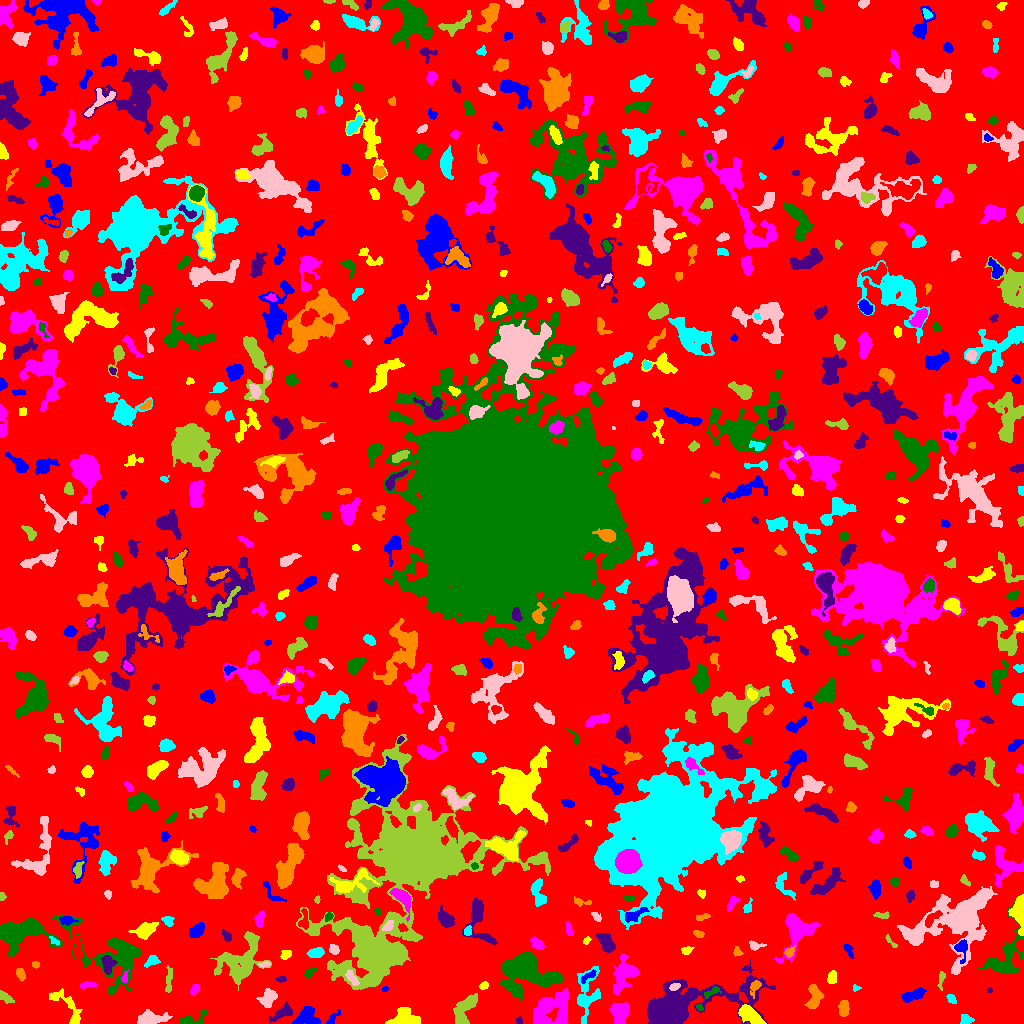

Data behind this chart, as committed beside it:
ID, X, Y, A, B, theta, total_flux, mu_max, mu_median, mu_mean, R_fwhm, R_e, R10, R90, x_start, x_end, y_start, y_end, area, greylevel
0, 508.4, 514.8, 304.2, 295.1, -0.7022, 1059765, 10.0, 1.0, 1.404, 64.3, 221, 84.09, 366.8, 0, 1023, 0, 1023, 754571, 1.404
1, 332.9, 5.858, 5.049, 1.873, 0.8525, 120.0, 2.0, 1.0, 1.111, 5.557, 3.385, 1.262, 5.171, 326, 340, 0, 14, 108, 5.111
2, 405.1, 5.71, 7.511, 4.46, -0.03542, 1129, 7.0, 3.0, 3.051, 6.84, 6.077, 2.326, 9.39, 385, 420, 0, 16, 370, 6.051
3, 548.1, 13.23, 10.77, 7.13, 0.6044, 2329, 8.0, 2.0, 2.696, 8.519, 8.098, 3.141, 14.01, 532, 568, 0, 35, 864, 5.696
4, 192, 4.537, 8.255, 2.892, 0.2977, 536.0, 6.0, 2.0, 2.667, 5.441, 4.478, 1.693, 7.024, 179, 207, 0, 14, 201, 5.667
5, 519, 2.67, 1.845, 1.544, -1.083, 100.0, 5.0, 2.0, 2.0, 2.394, 2.034, 0.7979, 3.241, 515, 522, 0, 7, 50, 6.0
6, 843.5, 14.17, 4.264, 2.492, -1.56, 200.0, 2.0, 1.0, 1.258, 6.58, 3.949, 1.693, 6.05, 838, 849, 7, 23, 159, 5.258
7, 966.4, 4.387, 3.219, 2.176, -0.2359, 204.0, 6.0, 1.0, 1.838, 2.821, 3.09, 0.9772, 5.323, 960, 974, 0, 9, 111, 4.838
8, 150.1, 4.596, 7.313, 3.12, 0.1034, 929.0, 7.0, 2.0, 2.876, 5.944, 5.262, 2.034, 8.519, 137, 172, 0, 14, 323, 5.876
9, 464.3, 13.47, 9.17, 3.985, 1.087, 1205, 6.0, 3.0, 2.855, 8.759, 6.482, 2.585, 10.01, 453, 477, 0, 30, 422, 5.855
10, 905.5, 4.525, 2.756, 2.053, 0.9338, 200.0, 5.0, 2.0, 2.062, 3.09, 2.985, 1.128, 4.652, 901, 911, 0, 10, 97, 7.062
11, 306.4, 7.13, 5.214, 4.341, 0.2586, 2225, 19.0, 6.0, 6.784, 4.787, 5.262, 1.954, 8.704, 291, 320, 0, 17, 328, 8.784
12, 750.4, 7.735, 7.144, 2.946, -0.615, 1237, 10.0, 4.0, 3.818, 6.308, 5.382, 2.111, 8.5, 738, 766, 0, 19, 324, 8.818
13, 620, 11.45, 4.745, 4.078, 1.434, 1569, 11.0, 4.0, 4.642, 6.077, 5.412, 2.111, 8.722, 609, 629, 0, 21, 338, 7.642
14, 699.4, 16.32, 1.75, 1.155, -0.4636, 78.0, 6.0, 1.5, 1.857, 2.034, 1.693, 0.5642, 2.821, 696, 703, 13, 19, 42, 7.857
15, 281.3, 10.32, 6.099, 2.442, 0.5362, 623.0, 9.0, 2.0, 2.769, 3.568, 4.334, 1.596, 7.069, 268, 292, 0, 22, 225, 5.769
16, 814.1, 26.58, 6.491, 3.171, 1.487, 799.0, 7.0, 3.0, 2.905, 5.754, 5.109, 1.954, 7.858, 804, 824, 15, 39, 275, 6.905
17, 951.5, 24.83, 2.617, 1.428, -0.7774, 120.0, 4.0, 1.0, 1.519, 3.338, 2.394, 0.7979, 3.949, 946, 956, 20, 29, 79, 5.519
18, 268.7, 26.24, 4.41, 3.375, 0.8842, 634.0, 6.0, 2.0, 2.598, 6.05, 4.583, 1.871, 7.464, 256, 277, 16, 35, 244, 5.598
19, 5.227, 26.15, 4.226, 1.979, -0.6836, 198.0, 3.0, 2.0, 1.65, 4.406, 3.523, 1.382, 5.585, 0, 14, 20, 33, 120, 4.65
20, 881, 18.89, 5.603, 2.187, 0.3522, 186.0, 5.0, 1.0, 1.283, 3.141, 2.877, 1.128, 4.918, 862, 887, 9, 25, 145, 6.283
21, 911.6, 27.82, 6.773, 2.406, 0.3477, 782.0, 8.0, 3.0, 3.4, 5.323, 4.72, 1.693, 7.59, 901, 926, 21, 36, 230, 6.4
22, 67.35, 16.99, 12.98, 4.321, -0.887, 722.0, 5.0, 2.0, 2.011, 5.698, 5.944, 2.257, 9.508, 49, 82, 0, 35, 359, 5.011
23, 194.9, 34.41, 3.04, 2.074, 0.9415, 158.0, 3.0, 2.0, 1.775, 4.146, 3.141, 1.262, 4.787, 190, 199, 28, 39, 89, 4.775
24, 711.3, 31.09, 5.033, 1.766, 0.4681, 237.0, 5.0, 2.0, 2.257, 3.523, 3.29, 1.262, 5.015, 704, 721, 25, 37, 105, 8.257
25, 989.7, 33.3, 1.236, 1.174, 0.1993, 63.0, 6.0, 2.0, 2.172, 1.871, 1.382, 0.5642, 2.326, 987, 992, 31, 36, 29, 5.172
26, 755.4, 36.88, 4.086, 2.16, 1.115, 304.0, 6.0, 2.0, 2.492, 4.029, 3.241, 1.262, 5.352, 750, 761, 25, 43, 122, 8.492
27, 855.7, 35.5, 2.019, 1.819, 0.0, 68.0, 2.0, 2.0, 1.511, 3.742, 2.257, 0.9772, 3.432, 853, 861, 32, 39, 45, 6.511
28, 674.7, 36.7, 2.533, 1.487, 0.4047, 141.0, 4.0, 2.0, 1.932, 3.7, 2.523, 0.9772, 3.868, 669, 680, 33, 40, 73, 11.93
29, 941.3, 44.88, 4.526, 1.487, 1.418, 177.0, 5.0, 2.0, 1.903, 2.706, 2.821, 0.9772, 4.853, 937, 945, 33, 52, 93, 5.903
30, 39.88, 40.09, 3.635, 2.121, 0.375, 320.0, 5.0, 3.0, 2.602, 4.72, 3.656, 1.493, 5.412, 33, 47, 35, 45, 123, 5.602
31, 384.7, 34.58, 1.477, 1.166, 0.1185, 55.0, 4.0, 1.0, 1.528, 2.326, 1.596, 0.5642, 2.646, 382, 388, 31, 37, 36, 5.528
32, 483.5, 37.56, 2.38, 1.837, 0.4511, 165.0, 4.0, 3.0, 2.463, 4.068, 2.706, 1.128, 3.989, 479, 488, 34, 42, 67, 5.463
33, 87.84, 38.42, 4.603, 1.531, 0.1346, 109.0, 2.0, 1.0, 1.135, 5.171, 3.038, 1.262, 4.82, 80, 96, 35, 42, 96, 5.135
34, 525.3, 52.08, 13.46, 9.298, -0.1575, 8806, 17.0, 5.0, 6.12, 10.4, 11.07, 4.222, 18.47, 499, 562, 23, 71, 1439, 8.12
35, 280.8, 44.23, 2.07, 1.182, 0.04336, 44.0, 2.0, 1.0, 0.7333, 3.29, 1.871, 0.7979, 3.038, 275, 286, 41, 47, 60, 4.733
36, 20.75, 49.62, 2.985, 1.618, -1.155, 165.0, 5.0, 1.0, 1.618, 2.646, 2.646, 0.9772, 4.478, 16, 25, 42, 55, 102, 5.618
37, 586.6, 27.2, 11.68, 5.415, 1.398, 1420, 12.0, 2.0, 2.582, 4.37, 6.103, 2.111, 11.26, 577, 600, 0, 57, 550, 5.582
38, 351.7, 45.67, 4.55, 1.799, -1.015, 326.0, 6.0, 2.0, 2.508, 4.478, 3.338, 1.262, 5.232, 345, 359, 38, 54, 130, 10.51
39, 168.6, 42.02, 7.791, 1.64, 1.458, 124.0, 2.0, 1.0, 0.8435, 5.726, 3.568, 1.382, 5.352, 165, 172, 31, 58, 147, 4.844
40, 778.6, 45.41, 1.75, 0.9477, 0.7333, 59.0, 5.0, 2.0, 1.903, 1.784, 1.596, 0.5642, 2.459, 776, 782, 42, 48, 31, 5.903
41, 588.7, 47.56, 5.219, 1.724, 0.5964, 183.0, 5.0, 1.0, 1.694, 2.394, 3.241, 1.128, 5.293, 581, 596, 40, 54, 108, 6.694
42, 832, 46.15, 3.256, 2.037, 1.378, 401.0, 9.0, 3.0, 3.487, 3.29, 3.192, 1.262, 5.202, 827, 836, 40, 53, 115, 6.487
43, 125.1, 45.64, 2.572, 1.423, 1.33, 143.0, 5.0, 2.0, 2.234, 3.141, 2.394, 0.9772, 3.568, 121, 128, 41, 54, 64, 10.23
44, 309.7, 50.61, 3.299, 2.012, 0.7132, 182.0, 4.0, 2.0, 1.957, 4.478, 3.141, 1.128, 4.787, 304, 316, 44, 55, 93, 4.957
45, 683.6, 18.94, 28.8, 9.398, 0.2261, 15205, 21.0, 4.0, 6.268, 11.71, 12.84, 4.918, 23.34, 647, 775, 0, 64, 2426, 8.268
46, 35.52, 58.99, 1.998, 1.5, -0.03738, 115.0, 4.0, 2.0, 2.3, 3.385, 2.257, 0.7979, 3.432, 32, 39, 55, 62, 50, 6.3
47, 151.5, 62.46, 3.57, 1.783, 0.6022, 199.0, 5.0, 2.0, 1.579, 3.192, 3.038, 1.128, 4.82, 144, 160, 56, 68, 126, 6.579
48, 264.6, 59.01, 2.94, 1.364, 0.1893, 108.0, 3.0, 2.0, 1.831, 3.478, 2.523, 0.9772, 3.868, 258, 270, 56, 62, 59, 6.831
49, 240.8, 60.67, 13.24, 8.801, 0.9387, 3026, 9.0, 2.0, 2.812, 7.569, 9.39, 3.478, 15.57, 210, 271, 33, 92, 1076, 5.812
50, 440.3, 53.2, 15.93, 11.86, 1.465, 4145, 8.0, 3.0, 2.999, 12.5, 11.35, 4.442, 17.89, 422, 484, 19, 80, 1382, 5.999
51, 848.4, 73.64, 4.018, 1.739, -1.117, 211.0, 4.0, 2.0, 2.131, 4.687, 3.141, 1.262, 4.886, 843, 853, 65, 80, 99, 5.131
52, 285.6, 68.73, 2.654, 1.906, 0.536, 264.0, 6.0, 2.0, 2.839, 3.785, 2.764, 1.128, 4.549, 280, 291, 64, 73, 93, 5.839
53, 624.4, 49.51, 8.992, 5.51, 1.098, 1436, 6.0, 2.0, 2.587, 9.08, 7.159, 2.877, 11.28, 613, 639, 28, 70, 555, 5.587
54, 1004, 65.94, 15.84, 8.244, 1.165, 2220, 8.0, 3.0, 3.153, 8.215, 8.368, 3.038, 13.65, 978, 1023, 51, 130, 704, 5.153
55, 107.9, 58.48, 4.539, 2.927, -1.508, 562.0, 6.0, 3.0, 2.867, 6.129, 4.442, 1.784, 6.77, 101, 117, 49, 68, 196, 8.867
56, 737.4, 71.62, 2.418, 2.006, -0.7491, 117.0, 4.0, 1.0, 1.625, 3.338, 2.523, 0.9772, 4.107, 733, 743, 67, 77, 72, 5.625
57, 316.1, 70.47, 3.884, 2.333, 0.1996, 480.0, 6.0, 3.0, 3.117, 5.382, 3.909, 1.693, 5.944, 306, 324, 66, 76, 154, 7.117
58, 333.5, 74.62, 3.049, 2.066, -0.9201, 207.0, 5.0, 2.0, 2.202, 3.192, 2.985, 1.128, 4.754, 329, 339, 69, 79, 94, 7.202
59, 375.6, 68.5, 10.98, 9.079, 0.2882, 33007, 95.0, 7.0, 16.11, 7.756, 9.39, 3.385, 19.37, 335, 406, 36, 109, 2049, 20.11
... 701 more rows
